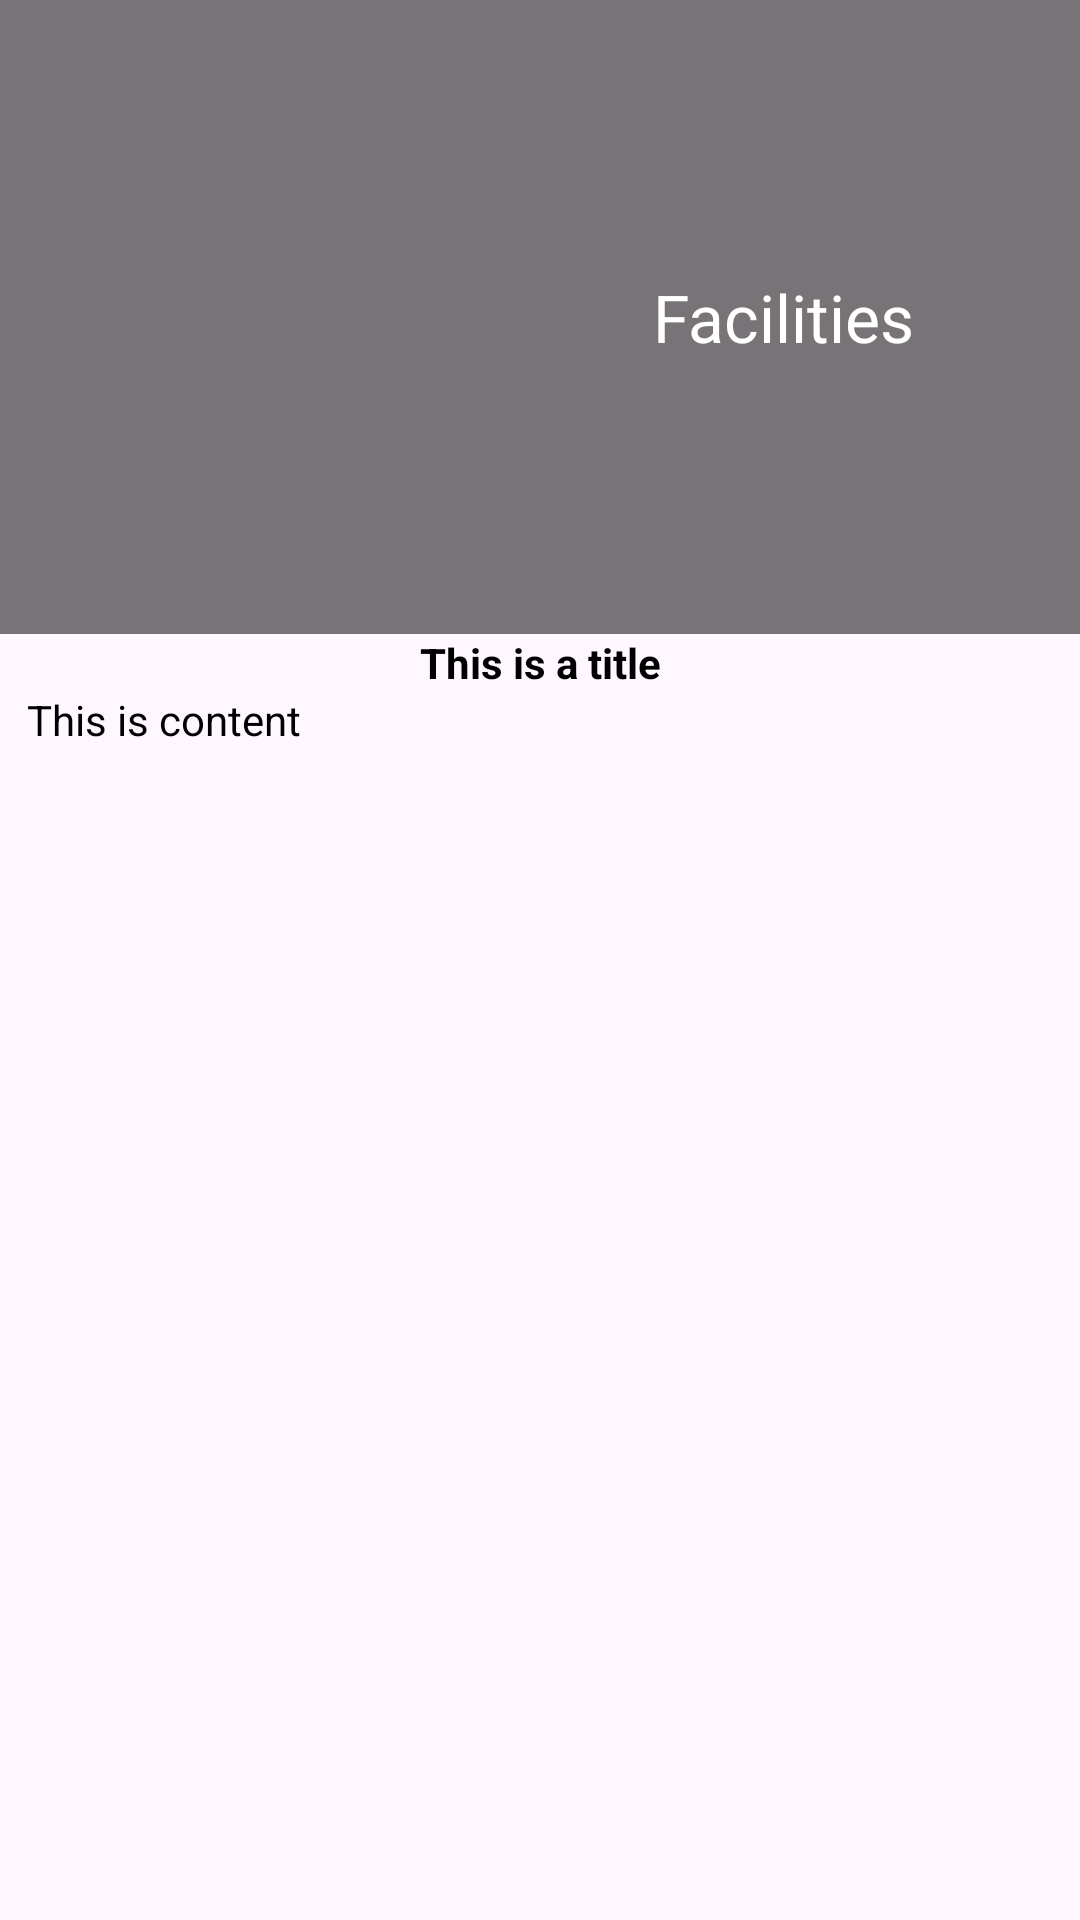

Produce the Android XML layout that renders to this screen, including the resource entries it uses.
<!-- AndroidManifest.xml: application theme Theme.AssignmentOne -->
<!-- res/layout/activity_detail.xml -->
<?xml version="1.0" encoding="utf-8"?>
<androidx.constraintlayout.widget.ConstraintLayout
    xmlns:android="http://schemas.android.com/apk/res/android"
    xmlns:app="http://schemas.android.com/apk/res-auto"
    android:id="@+id/detailRoot"
    android:layout_width="match_parent"
    android:layout_height="match_parent"
    android:background="@color/home_background">

    
    <androidx.constraintlayout.widget.Guideline
        android:id="@+id/detailHeaderBottom"
        android:layout_width="wrap_content"
        android:layout_height="wrap_content"
        android:orientation="horizontal"
        app:layout_constraintGuide_percent="0.33" />

    
    <ImageView
        android:id="@+id/ivDetailBanner"
        android:layout_width="0dp"
        android:layout_height="0dp"
        android:contentDescription="@null"
        android:importantForAccessibility="no"
        android:scaleType="centerCrop"
        android:src="@drawable/img_main_banner"
        app:layout_constraintStart_toStartOf="parent"
        app:layout_constraintEnd_toEndOf="parent"
        app:layout_constraintTop_toTopOf="parent"
        app:layout_constraintBottom_toTopOf="@id/detailHeaderBottom" />

    <View
        android:layout_width="0dp"
        android:layout_height="0dp"
        android:background="@color/banner_scrim"
        android:importantForAccessibility="no"
        app:layout_constraintStart_toStartOf="@id/ivDetailBanner"
        app:layout_constraintEnd_toEndOf="@id/ivDetailBanner"
        app:layout_constraintTop_toTopOf="@id/ivDetailBanner"
        app:layout_constraintBottom_toBottomOf="@id/ivDetailBanner" />

    <androidx.constraintlayout.widget.Guideline
        android:id="@+id/detailHeaderSplit"
        android:layout_width="wrap_content"
        android:layout_height="wrap_content"
        android:orientation="vertical"
        app:layout_constraintGuide_percent="0.45" />

    
    <ImageView
        android:id="@+id/ivDetailTopic"
        android:layout_width="0dp"
        android:layout_height="0dp"
        android:contentDescription="@null"
        android:importantForAccessibility="no"
        android:scaleType="fitCenter"
        android:src="@drawable/img_btn_facilities"
        app:layout_constraintWidth_percent="0.40"
        app:layout_constraintHeight_percent="0.23"
        app:layout_constraintStart_toStartOf="parent"
        app:layout_constraintEnd_toStartOf="@id/detailHeaderSplit"
        app:layout_constraintTop_toTopOf="parent"
        app:layout_constraintBottom_toTopOf="@id/detailHeaderBottom" />

    <TextView
        android:id="@+id/tvDetailCategory"
        android:layout_width="0dp"
        android:layout_height="wrap_content"
        android:gravity="center"
        android:text="@string/facilities"
        android:textAppearance="@android:style/TextAppearance.Material.Large"
        android:textColor="@color/white"
        app:layout_constraintStart_toStartOf="@id/detailHeaderSplit"
        app:layout_constraintEnd_toEndOf="parent"
        app:layout_constraintTop_toTopOf="parent"
        app:layout_constraintBottom_toTopOf="@id/detailHeaderBottom" />

    
    <ScrollView
        android:id="@+id/detailScroll"
        android:layout_width="0dp"
        android:layout_height="0dp"
        android:fillViewport="true"
        app:layout_constraintStart_toStartOf="parent"
        app:layout_constraintEnd_toEndOf="parent"
        app:layout_constraintTop_toTopOf="@id/detailHeaderBottom"
        app:layout_constraintBottom_toBottomOf="parent">

        <androidx.constraintlayout.widget.ConstraintLayout
            android:layout_width="match_parent"
            android:layout_height="wrap_content">

            
            <androidx.constraintlayout.widget.Guideline
                android:id="@+id/detailTextStart"
                android:layout_width="wrap_content"
                android:layout_height="wrap_content"
                android:orientation="vertical"
                app:layout_constraintGuide_percent="0.025" />

            <androidx.constraintlayout.widget.Guideline
                android:id="@+id/detailTextEnd"
                android:layout_width="wrap_content"
                android:layout_height="wrap_content"
                android:orientation="vertical"
                app:layout_constraintGuide_percent="0.975" />

            <TextView
                android:id="@+id/tvDetailTitle"
                android:layout_width="0dp"
                android:layout_height="wrap_content"
                android:gravity="center"
                android:text="@string/detail_placeholder_title"
                android:textAppearance="@android:style/TextAppearance.Material.Small"
                android:textColor="@color/black"
                android:textStyle="bold"
                app:layout_constraintStart_toStartOf="@id/detailTextStart"
                app:layout_constraintEnd_toStartOf="@id/detailTextEnd"
                app:layout_constraintTop_toTopOf="parent" />

            <TextView
                android:id="@+id/tvDetailContent"
                android:layout_width="0dp"
                android:layout_height="wrap_content"
                android:text="@string/detail_placeholder_content"
                android:textAppearance="@android:style/TextAppearance.Material.Small"
                android:textColor="@color/black"
                app:layout_constraintStart_toStartOf="@id/detailTextStart"
                app:layout_constraintEnd_toStartOf="@id/detailTextEnd"
                app:layout_constraintTop_toBottomOf="@id/tvDetailTitle"
                app:layout_constraintBottom_toBottomOf="parent"
                app:layout_constraintVertical_bias="0" />

        </androidx.constraintlayout.widget.ConstraintLayout>

    </ScrollView>

</androidx.constraintlayout.widget.ConstraintLayout>
<!-- resources referenced by this layout -->
<resources>
  <color name="banner_scrim">#88000000</color>
  <color name="black">#FF000000</color>
  <color name="home_background">#FFF7FF</color>
  <color name="white">#FFFFFFFF</color>
  <string name="detail_placeholder_content">This is content</string>
  <string name="detail_placeholder_title">This is a title</string>
  <string name="facilities">Facilities</string>
</resources>
